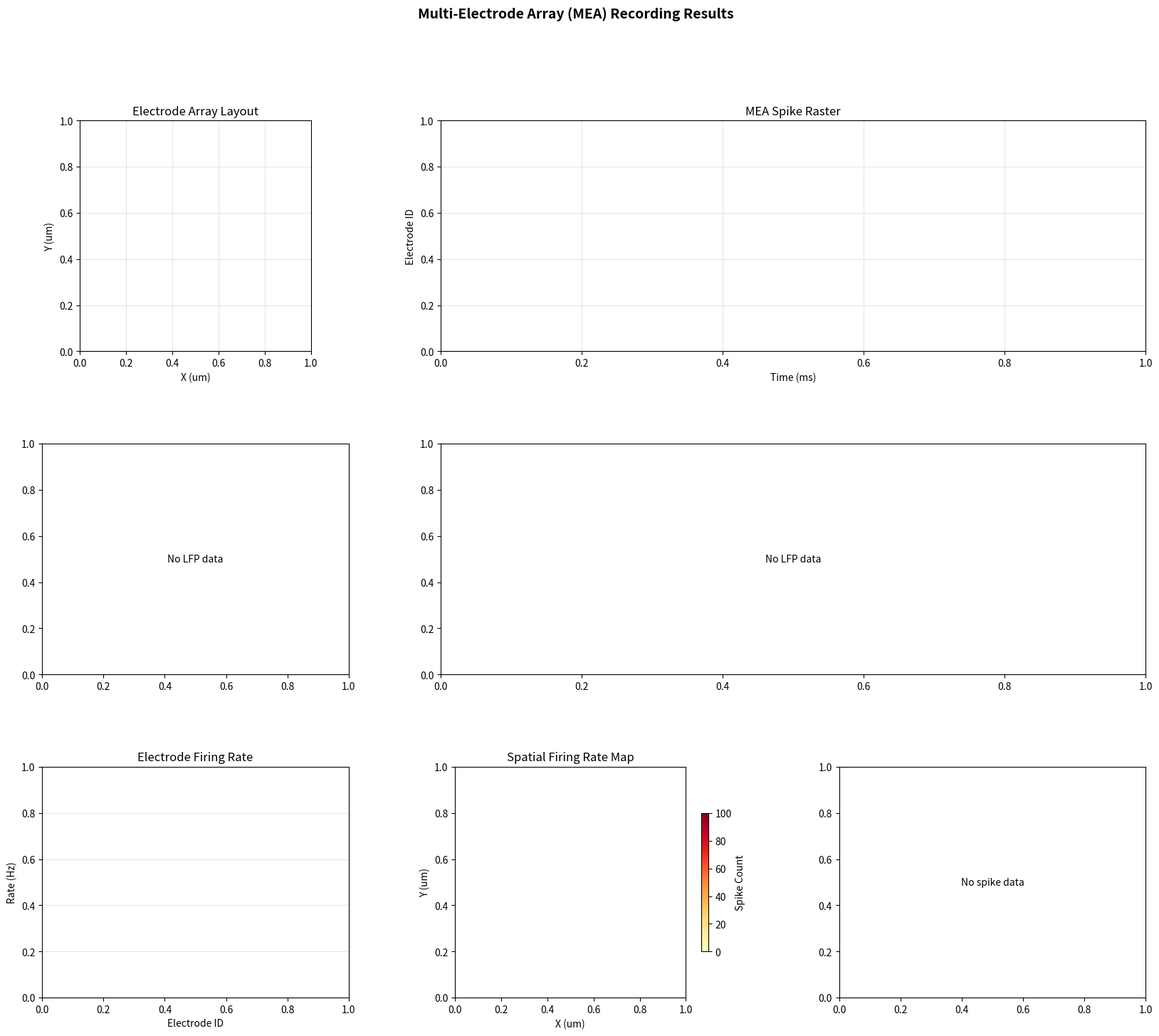

Python code for this plot:
import numpy as np
import matplotlib.pyplot as plt
import matplotlib.animation as animation
from matplotlib.gridspec import GridSpec
import csv
import os
import argparse
from collections import defaultdict


class MEADataLoader:
    def __init__(self, mea_spike_file: str = "mea_spikes.csv",
                 mea_lfp_file: str = "mea_lfp.csv"):
        self.mea_spike_file = mea_spike_file
        self.mea_lfp_file = mea_lfp_file
        self.electrode_positions = {}
        self.electrode_spikes = defaultdict(list)
        self.lfp_data = {}
        self.lfp_time = []

    def load(self):
        self.load_mea_spikes()
        self.load_lfp_data()

    def load_mea_spikes(self):
        if not os.path.exists(self.mea_spike_file):
            print(f"Warning: {self.mea_spike_file} not found.")
            return

        with open(self.mea_spike_file, 'r') as f:
            reader = csv.DictReader(f)
            for row in reader:
                eid = int(row['electrode_id'])
                x = float(row['x_um'])
                y = float(row['y_um'])
                t = float(row['time_ms'])
                nid = int(row['neuron_id'])

                self.electrode_positions[eid] = (x, y)
                self.electrode_spikes[eid].append((t, nid))

        print(f"Loaded MEA spikes: {len(self.electrode_spikes)} electrodes, "
              f"{sum(len(v) for v in self.electrode_spikes.values())} events")

    def load_lfp_data(self):
        if not os.path.exists(self.mea_lfp_file):
            print(f"Warning: {self.mea_lfp_file} not found.")
            return

        with open(self.mea_lfp_file, 'r') as f:
            reader = csv.DictReader(f)
            headers = reader.fieldnames
            ch_names = [h for h in headers if h.startswith('ch')]

            for name in ch_names:
                self.lfp_data[name] = []

            for row in reader:
                self.lfp_time.append(float(row['time_ms']))
                for name in ch_names:
                    self.lfp_data[name].append(float(row[name]))

        self.lfp_time = np.array(self.lfp_time)
        for name in self.lfp_data:
            self.lfp_data[name] = np.array(self.lfp_data[name])

        print(f"Loaded LFP: {len(self.lfp_data)} channels, "
              f"{len(self.lfp_time)} time points")


class MEAResultsPlotter:
    def __init__(self, mea_spike_file: str = "mea_spikes.csv",
                 mea_lfp_file: str = "mea_lfp.csv"):
        self.loader = MEADataLoader(mea_spike_file, mea_lfp_file)
        self.loader.load()

    def plot_all(self):
        fig = plt.figure(figsize=(20, 16))
        fig.suptitle('Multi-Electrode Array (MEA) Recording Results',
                     fontsize=14, fontweight='bold')

        gs = GridSpec(3, 3, figure=fig, hspace=0.4, wspace=0.3)

        ax_layout = fig.add_subplot(gs[0, 0])
        ax_raster = fig.add_subplot(gs[0, 1:])
        ax_lfp_example = fig.add_subplot(gs[1, 0])
        ax_lfp_grid = fig.add_subplot(gs[1, 1:])
        ax_rate = fig.add_subplot(gs[2, 0])
        ax_spatial = fig.add_subplot(gs[2, 1])
        ax_psth = fig.add_subplot(gs[2, 2])

        self.plot_electrode_layout(ax_layout)
        self.plot_mea_raster(ax_raster)
        self.plot_lfp_example(ax_lfp_example)
        self.plot_lfp_grid(ax_lfp_grid)
        self.plot_electrode_firing_rate(ax_rate)
        self.plot_spatial_firing_map(ax_spatial)
        self.plot_psth(ax_psth)

        plt.savefig('mea_results.png', dpi=150, bbox_inches='tight')
        print("MEA plot saved to mea_results.png")
        plt.show()

    def plot_electrode_layout(self, ax):
        for eid, (x, y) in self.loader.electrode_positions.items():
            ax.plot(x, y, 's', color='#3498db', markersize=10, markeredgecolor='black',
                    markeredgewidth=0.5)

        ax.set_title('Electrode Array Layout')
        ax.set_xlabel('X (um)')
        ax.set_ylabel('Y (um)')
        ax.set_aspect('equal')
        ax.grid(True, alpha=0.3)

    def plot_mea_raster(self, ax):
        for eid in sorted(self.loader.electrode_spikes.keys()):
            times = [t for t, _ in self.loader.electrode_spikes[eid]]
            if times:
                ax.scatter(times, [eid] * len(times), c='#2ecc71', s=2, alpha=0.7)

        ax.set_title('MEA Spike Raster')
        ax.set_xlabel('Time (ms)')
        ax.set_ylabel('Electrode ID')
        ax.grid(True, alpha=0.3)

    def plot_lfp_example(self, ax):
        if not self.loader.lfp_data:
            ax.text(0.5, 0.5, 'No LFP data', ha='center', va='center')
            return

        ch = list(self.loader.lfp_data.keys())[0]
        t = self.loader.lfp_time
        lfp = self.loader.lfp_data[ch]

        ax.plot(t, lfp, color='#3498db', linewidth=0.5)
        ax.set_title(f'LFP Example - {ch}')
        ax.set_xlabel('Time (ms)')
        ax.set_ylabel('LFP (mV)')
        ax.grid(True, alpha=0.3)

    def plot_lfp_grid(self, ax):
        if not self.loader.lfp_data:
            ax.text(0.5, 0.5, 'No LFP data', ha='center', va='center')
            return

        ch_names = sorted(self.loader.lfp_data.keys(),
                         key=lambda x: int(x[2:]))
        n_channels = min(len(ch_names), 64)
        ch_names = ch_names[:n_channels]

        t = self.loader.lfp_time

        grid_size = int(np.ceil(np.sqrt(n_channels)))

        for idx, ch in enumerate(ch_names):
            sub_ax = ax.inset_axes([
                (idx % grid_size) / grid_size,
                1.0 - (idx // grid_size + 1) / grid_size,
                1.0 / grid_size - 0.01,
                1.0 / grid_size - 0.01
            ])

            lfp = self.loader.lfp_data[ch]
            sub_ax.plot(t, lfp, linewidth=0.3, color='#3498db')
            sub_ax.set_xticks([])
            sub_ax.set_yticks([])
            sub_ax.set_title(ch, fontsize=4, pad=0)

        ax.set_title('LFP Grid View')
        ax.set_xticks([])
        ax.set_yticks([])

    def plot_electrode_firing_rate(self, ax):
        rates = {}
        for eid, spikes in self.loader.electrode_spikes.items():
            if spikes:
                times = [t for t, _ in spikes]
                duration = max(times) - min(times) if len(times) > 1 else 1.0
                rates[eid] = len(times) / duration * 1000.0
            else:
                rates[eid] = 0.0

        if rates:
            eids = sorted(rates.keys())
            rate_vals = [rates[e] for e in eids]
            ax.bar(eids, rate_vals, color='#e74c3c', alpha=0.7)

        ax.set_title('Electrode Firing Rate')
        ax.set_xlabel('Electrode ID')
        ax.set_ylabel('Rate (Hz)')
        ax.grid(True, alpha=0.3, axis='y')

    def plot_spatial_firing_map(self, ax):
        for eid, (x, y) in self.loader.electrode_positions.items():
            n_spikes = len(self.loader.electrode_spikes.get(eid, []))
            color = plt.cm.YlOrRd(min(n_spikes / 100.0, 1.0))
            ax.plot(x, y, 'o', color=color, markersize=15, markeredgecolor='black',
                    markeredgewidth=0.5)

        ax.set_title('Spatial Firing Rate Map')
        ax.set_xlabel('X (um)')
        ax.set_ylabel('Y (um)')
        ax.set_aspect('equal')

        sm = plt.cm.ScalarMappable(cmap='YlOrRd',
                                    norm=plt.Normalize(0, 100))
        sm.set_array([])
        cbar = plt.colorbar(sm, ax=ax, shrink=0.6)
        cbar.set_label('Spike Count')

    def plot_psth(self, ax):
        if not self.loader.electrode_spikes:
            ax.text(0.5, 0.5, 'No spike data', ha='center', va='center')
            return

        all_times = []
        for spikes in self.loader.electrode_spikes.values():
            all_times.extend([t for t, _ in spikes])

        if all_times:
            bins = 50
            ax.hist(all_times, bins=bins, color='#9b59b6', alpha=0.7,
                    edgecolor='white', linewidth=0.5)

        ax.set_title('Peri-Stimulus Time Histogram (PSTH)')
        ax.set_xlabel('Time (ms)')
        ax.set_ylabel('Spike Count')
        ax.grid(True, alpha=0.3, axis='y')


class MEARealTimePlotter:
    def __init__(self, mea_spike_file: str = "mea_spikes.csv",
                 mea_lfp_file: str = "mea_lfp.csv",
                 update_interval: int = 500):
        self.loader = MEADataLoader(mea_spike_file, mea_lfp_file)
        self.update_interval = update_interval

        self.fig = plt.figure(figsize=(16, 10))
        self.fig.suptitle('MEA Real-Time Monitoring', fontsize=14, fontweight='bold')

        gs = GridSpec(2, 2, figure=fig, hspace=0.3)

        self.ax_raster = self.fig.add_subplot(gs[0, :])
        self.ax_lfp = self.fig.add_subplot(gs[1, 0])
        self.ax_layout = self.fig.add_subplot(gs[1, 1])

        self.scatter = None
        self.lfp_lines = []

    def animate(self, frame):
        self.loader.load()

        self.ax_raster.clear()
        for eid in sorted(self.loader.electrode_spikes.keys()):
            times = [t for t, _ in self.loader.electrode_spikes[eid]]
            if times:
                self.ax_raster.scatter(times, [eid] * len(times),
                                       c='#2ecc71', s=2, alpha=0.7)
        self.ax_raster.set_title('MEA Spike Raster (Real-time)')
        self.ax_raster.set_xlabel('Time (ms)')
        self.ax_raster.set_ylabel('Electrode ID')
        self.ax_raster.grid(True, alpha=0.3)

        self.ax_lfp.clear()
        if self.loader.lfp_data:
            ch = list(self.loader.lfp_data.keys())[0]
            self.ax_lfp.plot(self.loader.lfp_time, self.loader.lfp_data[ch],
                            color='#3498db', linewidth=0.5)
            self.ax_lfp.set_title(f'LFP - {ch}')
            self.ax_lfp.set_xlabel('Time (ms)')
            self.ax_lfp.grid(True, alpha=0.3)

        self.ax_layout.clear()
        for eid, (x, y) in self.loader.electrode_positions.items():
            n_spikes = len(self.loader.electrode_spikes.get(eid, []))
            color = plt.cm.YlOrRd(min(n_spikes / 50.0, 1.0))
            self.ax_layout.plot(x, y, 'o', color=color, markersize=10)
        self.ax_layout.set_title('Electrode Activity')
        self.ax_layout.set_aspect('equal')
        self.ax_layout.grid(True, alpha=0.3)

        return []

    def run(self):
        print("Starting MEA real-time visualization...")
        anim = animation.FuncAnimation(
            self.fig, self.animate, frames=100,
            interval=self.update_interval, blit=False
        )
        plt.show()


def main():
    parser = argparse.ArgumentParser(
        description='MEA Recording Visualization Tool')
    parser.add_argument('--mea-spike-file', type=str, default='mea_spikes.csv',
                       help='Path to MEA spike data CSV file')
    parser.add_argument('--mea-lfp-file', type=str, default='mea_lfp.csv',
                       help='Path to MEA LFP data CSV file')
    parser.add_argument('--realtime', action='store_true',
                       help='Enable real-time visualization mode')
    parser.add_argument('--post', action='store_true',
                       help='Enable post-simulation plotting (default)')
    parser.add_argument('--interval', type=int, default=500,
                       help='Update interval in ms (real-time mode)')

    args = parser.parse_args()

    if args.realtime:
        plotter = MEARealTimePlotter(
            mea_spike_file=args.mea_spike_file,
            mea_lfp_file=args.mea_lfp_file,
            update_interval=args.interval
        )
        plotter.run()
    else:
        plotter = MEAResultsPlotter(
            mea_spike_file=args.mea_spike_file,
            mea_lfp_file=args.mea_lfp_file
        )
        plotter.plot_all()


if __name__ == '__main__':
    main()
